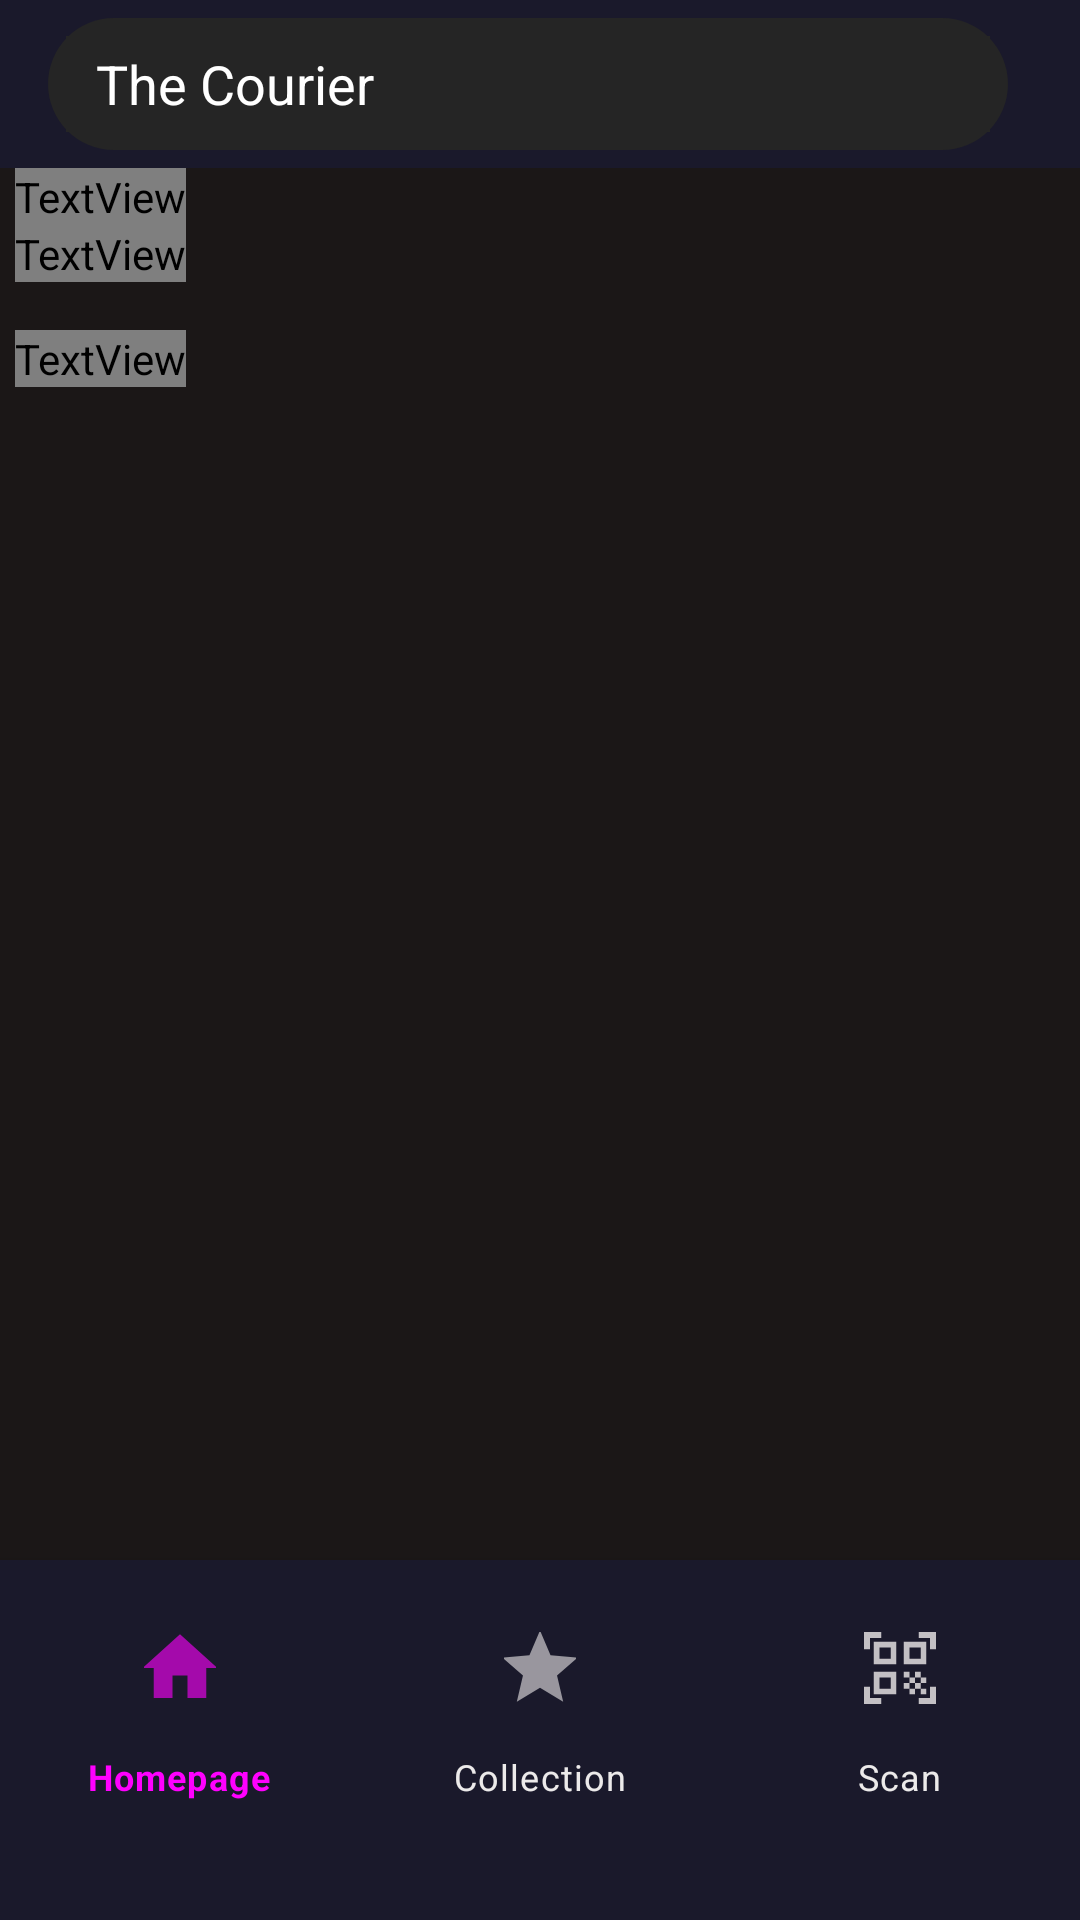

The Android layout XML behind this screen, and the referenced resources:
<!-- AndroidManifest.xml: application theme Theme.CineFil5 -->
<!-- res/layout/activity_home.xml -->
<?xml version="1.0" encoding="utf-8"?>
<androidx.constraintlayout.widget.ConstraintLayout xmlns:android="http://schemas.android.com/apk/res/android"
    xmlns:app="http://schemas.android.com/apk/res-auto"
    xmlns:tools="http://schemas.android.com/tools"
    style="@style/BackgroundStyle"
    android:layout_width="match_parent"
    android:layout_height="match_parent"
    tools:context=".HomeActivity">

    <include layout="@layout/toolbar_main" />

    <TextView
        android:id="@+id/page_title"
        style="@style/SubtitleTextStyle"
        android:layout_width="wrap_content"
        android:layout_height="wrap_content"
        android:layout_marginStart="@dimen/default_margin_start_page_title"
        android:text="@string/homepage_title"
        app:layout_constraintStart_toStartOf="parent"
        app:layout_constraintTop_toBottomOf="@+id/toolbar" />

    <TextView
        android:id="@+id/homepage_popuplar_movie_hint"
        style="@style/DefaultTextStyle"
        android:layout_width="wrap_content"
        android:layout_height="wrap_content"
        android:layout_marginStart="@dimen/default_margin_start_page_title"
        android:text="@string/homepage_pouplar_movie_hint"
        app:layout_constraintStart_toStartOf="parent"
        app:layout_constraintTop_toBottomOf="@+id/page_title" />

    <androidx.recyclerview.widget.RecyclerView
        android:id="@+id/popular_movies_recyclerview"
        android:layout_width="wrap_content"
        android:layout_height="wrap_content"
        android:orientation="horizontal"
        android:padding="@dimen/default_padding_recyclerview"
        app:layoutManager="androidx.recyclerview.widget.LinearLayoutManager"
        app:layout_constraintStart_toStartOf="parent"
        app:layout_constraintTop_toBottomOf="@+id/homepage_popuplar_movie_hint"
        tools:itemCount="5"
        tools:listitem="@layout/item_movie" />

    <TextView
        android:id="@+id/homepage_trending_week_movie_hint"
        style="@style/DefaultTextStyle"
        android:layout_width="wrap_content"
        android:layout_height="wrap_content"
        android:layout_marginStart="@dimen/default_margin_start_page_title"
        android:text="@string/homepage_trending_week_movie_hint"
        app:layout_constraintStart_toStartOf="parent"
        app:layout_constraintTop_toBottomOf="@+id/popular_movies_recyclerview" />

    <androidx.recyclerview.widget.RecyclerView
        android:id="@+id/trending_week_movies_recyclerview"
        android:layout_width="wrap_content"
        android:layout_height="wrap_content"
        android:orientation="horizontal"
        android:padding="@dimen/default_padding_recyclerview"
        app:layoutManager="androidx.recyclerview.widget.LinearLayoutManager"
        app:layout_constraintStart_toStartOf="parent"
        app:layout_constraintTop_toBottomOf="@+id/homepage_trending_week_movie_hint"
        tools:itemCount="5"
        tools:listitem="@layout/item_movie" />

    <include layout="@layout/navigation_bar_main" />

</androidx.constraintlayout.widget.ConstraintLayout>
<!-- res/layout/toolbar_main.xml (included above) -->
<?xml version="1.0" encoding="utf-8"?>



<androidx.appcompat.widget.Toolbar xmlns:android="http://schemas.android.com/apk/res/android"
    xmlns:app="http://schemas.android.com/apk/res-auto"
    xmlns:tools="http://schemas.android.com/tools"
    android:id="@+id/toolbar"
    android:layout_width="match_parent"
    android:layout_height="?attr/actionBarSize"
    android:background="?attr/colorPrimary"
    android:paddingHorizontal="4dp"
    android:paddingVertical="6dp"
    android:theme="?attr/actionBarTheme"
    app:layout_constraintEnd_toEndOf="parent"
    app:layout_constraintStart_toStartOf="parent"
    app:layout_constraintTop_toTopOf="parent">

    <RelativeLayout
        android:layout_width="match_parent"
        android:layout_height="match_parent"
        android:layout_marginRight="16dp"
        android:background="@drawable/background_search"
        android:padding="6dp">

        <EditText
            android:id="@+id/charsearch_edittext"
            android:layout_width="match_parent"
            android:layout_height="match_parent"
            android:background="#252525"
            android:paddingLeft="10dp"
            android:textColor="@color/white"
            tools:text="@string/movie_title" />

        <ImageView
            android:id="@+id/search_vectorasset"
            android:layout_width="wrap_content"
            android:layout_height="wrap_content"
            android:layout_alignParentRight="true"
            android:layout_centerVertical="true"
            android:layout_marginRight="8dp"
            android:src="@drawable/baseline_search_24"
            app:tint="@color/white" />
    </RelativeLayout>

</androidx.appcompat.widget.Toolbar>
<!-- res/layout/item_movie.xml (included above) -->
<?xml version="1.0" encoding="utf-8"?>

<androidx.cardview.widget.CardView xmlns:android="http://schemas.android.com/apk/res/android"
    xmlns:app="http://schemas.android.com/apk/res-auto"
    xmlns:tools="http://schemas.android.com/tools"
    android:layout_width="match_parent"
    android:layout_height="wrap_content"
    android:layout_margin="4dp"
    android:padding="8dp"
    app:cardBackgroundColor="@color/darkBlue"
    app:cardCornerRadius="8dp"
    app:cardElevation="16dp">

    <RelativeLayout
        android:layout_width="match_parent"
        android:layout_height="match_parent">

        <ImageView
            android:id="@+id/item_movie_poster"
            android:layout_width="100dp"
            android:layout_height="160dp"
            android:layout_margin="8dp"
            android:contentDescription="@string/movie_poster"
            android:scaleType="centerCrop"
            tools:src="@drawable/thecourier"/>

        <TextView
            android:id="@+id/item_movie_title"
            style="@style/MovieTitle"
            android:layout_width="wrap_content"
            android:layout_height="wrap_content"
            android:layout_marginTop="12dp"
            android:layout_toEndOf="@id/item_movie_poster"
            tools:text="@string/movie_title" />

        <TextView
            android:id="@+id/item_movie_release_date_hint"
            style="@style/DefaultHintTextStyle"
            android:layout_width="wrap_content"
            android:layout_height="wrap_content"
            android:layout_below="@id/item_movie_title"
            android:layout_toEndOf="@id/item_movie_poster"
            android:text="@string/movie_release_date_hint" />

        <TextView
            android:id="@+id/item_movie_release_date"
            style="@style/DefaultTextStyle"
            android:layout_width="wrap_content"
            android:layout_height="wrap_content"
            android:layout_below="@id/item_movie_title"
            android:layout_marginStart="4dp"
            android:layout_toEndOf="@id/item_movie_release_date_hint"
            tools:text="@string/movie_release_date" />

        <RatingBar
            android:id="@+id/item_movie_vote_average"
            style="@style/Widget.AppCompat.RatingBar.Small"
            android:layout_width="wrap_content"
            android:layout_height="wrap_content"
            android:layout_below="@id/item_movie_release_date_hint"
            android:layout_marginTop="4dp"
            android:layout_toEndOf="@id/item_movie_poster"
            android:numStars="10"
            android:progressTint="#FFEB3B"
            android:secondaryProgressTint="#FFEB3B"
            tools:rating="3" />

        <TextView
            android:id="@+id/item_movie_overview_hint"
            style="@style/DefaultHintTextStyle"
            android:layout_width="wrap_content"
            android:layout_height="wrap_content"
            android:layout_below="@+id/item_movie_vote_average"
            android:layout_toEndOf="@id/item_movie_poster"
            android:text="@string/movie_overview_hint" />

        <TextView
            android:id="@+id/item_movie_overview"
            style="@style/DefaultTextStyle"
            android:layout_width="match_parent"
            android:layout_height="wrap_content"
            android:layout_marginBottom="12dp"
            android:layout_below="@+id/item_movie_overview_hint"
            android:layout_toEndOf="@id/item_movie_poster"
            android:ellipsize="end"
            android:maxLines="4"
            tools:text="@string/movie_overview" />
    </RelativeLayout>
</androidx.cardview.widget.CardView>
<!-- res/layout/navigation_bar_main.xml (included above) -->
<?xml version="1.0" encoding="utf-8"?>


<com.google.android.material.bottomnavigation.BottomNavigationView xmlns:android="http://schemas.android.com/apk/res/android"
    xmlns:app="http://schemas.android.com/apk/res-auto"
    android:id="@+id/navigation_bar"
    style="@style/BackgroundStyle"
    android:layout_width="match_parent"
    android:layout_height="120dp"
    android:background="@color/darkBlue"
    android:theme="@style/BottomNavigationTheme"
    app:itemIconTint="@drawable/bottom_navigation_color"
    app:itemTextColor="@drawable/bottom_navigation_color"
    app:layout_constraintBottom_toBottomOf="parent"
    app:layout_constraintEnd_toEndOf="parent"
    app:layout_constraintStart_toStartOf="parent"
    app:menu="@menu/bottom_navigation_menu">

</com.google.android.material.bottomnavigation.BottomNavigationView>
<!-- resources referenced by this layout -->
<resources>
  <color name="darkBlue">#1A192B</color>
  <color name="white">#FFFFFFFF</color>
  <dimen name="default_margin_start_page_title">5dp</dimen>
  <dimen name="default_padding_recyclerview">8dp</dimen>
  <!-- drawable background_search (drawable) -->
  <?xml version="1.0" encoding="utf-8"?>
  
  <shape
      xmlns:android="http://schemas.android.com/apk/res/android"
      android:shape="rectangle">
  
      <solid android:color="#252525"/>
      <corners android:radius="24dp"/>
  </shape>
  <!-- drawable bottom_navigation_color (drawable) -->
  <?xml version="1.0" encoding="utf-8"?>
  
  <selector xmlns:android="http://schemas.android.com/apk/res/android">
      <item android:state_checked="true" android:color="@color/lightRed"/>
      <item android:state_checked="false" android:color="@color/darkWhite"/>
  </selector>
  <string name="homepage_pouplar_movie_hint">Popular movies &gt;&gt;</string>
  <string name="homepage_title">Discover your movies of tomorrow</string>
  <string name="homepage_trending_week_movie_hint">Week trending movies &gt;&gt;</string>
  <string name="movie_overview">The true story of a British businessman unwittingly recruited into one of the greatest international conflicts in history. Forming an unlikely partnership with a Soviet officer hoping to prevent a nuclear confrontation, the two men work together to provide the crucial intelligence used to defuse the Cuban Missile Crisis.</string>
  <string name="movie_overview_hint">Overview</string>
  <string name="movie_poster">Movie poster</string>
  <string name="movie_release_date">23–06–2021</string>
  <string name="movie_release_date_hint">Release date:</string>
  <string name="movie_title">The Courier</string>
  <style name="BackgroundStyle">
          <item name="android:background">@color/darkBlack</item>
      </style>
  <style name="BottomNavigationTheme" parent="Widget.Design.BottomNavigationView">
          <item name="android:textSize">20sp</item>
          <item name="fontFamily">@font/kanit</item>
      </style>
  <style name="DefaultHintTextStyle" parent="DefaultTextStyle">
          <item name="android:textStyle">bold</item>
          <item name="android:fontFamily">@font/kanit</item>
      </style>
  <style name="DefaultTextStyle">
          <item name="android:textColor">@color/lightGrey</item>
          <item name="android:textSize">14sp</item>
          <item name="android:fontFamily">@font/kanit</item>
      </style>
  <style name="MovieTitle" parent="SubtitleTextStyle">
          <item name="android:textStyle">bold</item>
          <item name="android:textAllCaps">true</item>
          <item name="android:textSize">16sp</item>
      </style>
  <style name="SubtitleTextStyle" parent="DefaultTextStyle">
          <item name="android:textColor">@color/white</item>
          <item name="android:textSize">20sp</item>
      </style>
  <style name="Theme.CineFil5" parent="Theme.MaterialComponents.DayNight.NoActionBar">
          
          <item name="colorPrimary">@color/darkBlue</item>
          <item name="colorPrimaryVariant">@color/darkBlue</item>
          <item name="colorOnPrimary">@color/white</item>
          
          <item name="colorSecondary">@color/white</item>
          <item name="colorSecondaryVariant">@color/white</item>
          <item name="colorOnSecondary">@color/black</item>
          <item name="android:textColor">@color/white</item>
          
          <item name="android:statusBarColor" tools:targetApi="l">?attr/colorPrimaryVariant</item>
          
      </style>
  <color name="darkWhite">#ECEAEA</color>
  <color name="darkBlack">#1B1717</color>
  <color name="lightGrey">#D0D1D3</color>
  <color name="black">#FF000000</color>
</resources>
